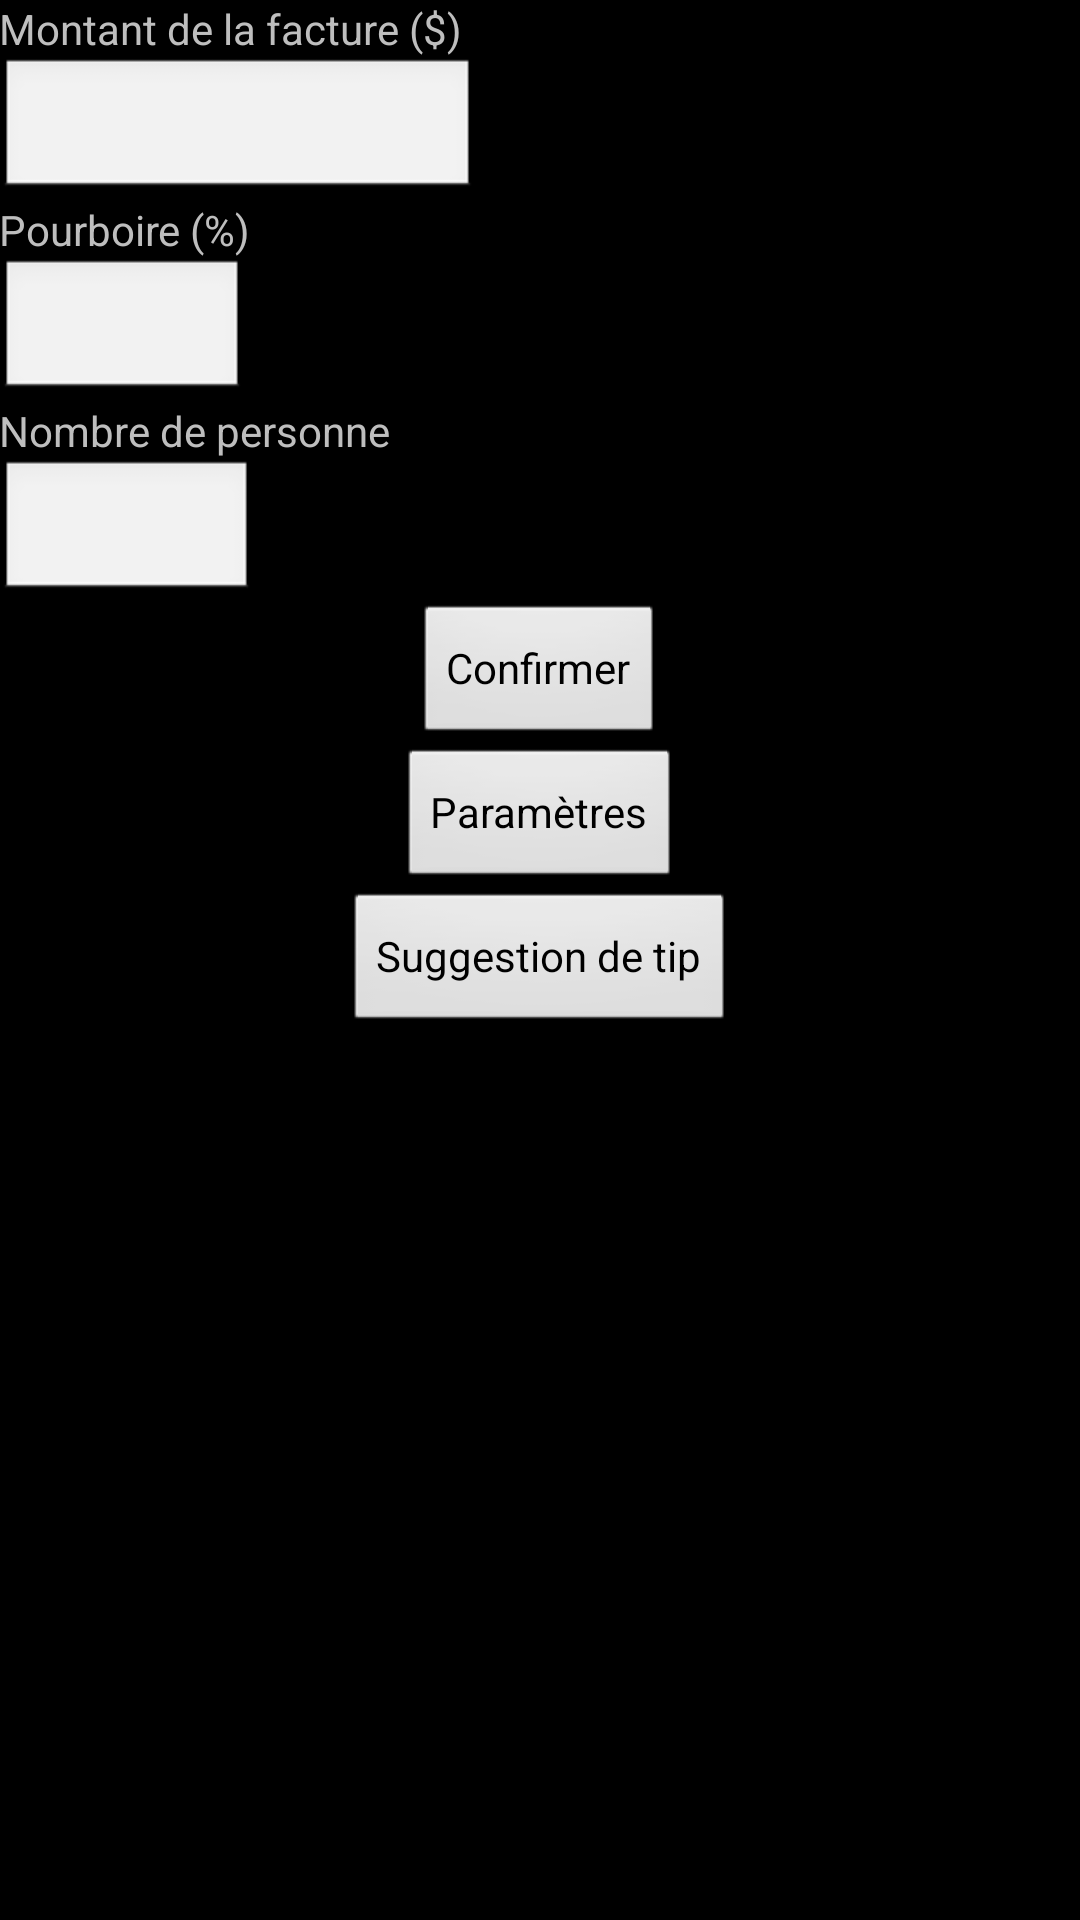

Write the Android layout XML for this screen, with the resource values it uses.
<!-- AndroidManifest.xml: application theme AppBaseTheme -->
<!-- res/layout/activity_main.xml -->
<RelativeLayout xmlns:android="http://schemas.android.com/apk/res/android"
    xmlns:tools="http://schemas.android.com/tools" android:layout_width="match_parent"
    android:layout_height="match_parent" android:paddingLeft="@dimen/activity_horizontal_margin"
    android:paddingRight="@dimen/activity_horizontal_margin"
    android:paddingTop="@dimen/activity_vertical_margin"
    android:paddingBottom="@dimen/activity_vertical_margin" tools:context=".MainActivity"
    style="@style/AppTheme">

    <LinearLayout
        android:orientation="vertical"
        android:layout_width="match_parent"
        android:layout_height="match_parent"
        android:layout_alignParentTop="true"
        android:layout_alignParentStart="true">

        <LinearLayout
            android:orientation="horizontal"
            android:layout_width="match_parent"
            android:layout_height="wrap_content">

            <TextView
                android:layout_width="wrap_content"
                android:layout_height="wrap_content"
                android:text="Montant de la facture ($)"
                android:id="@+id/MontantFactureTxtview_main" />
        </LinearLayout>

        <EditText
            android:layout_width="159dp"
            android:layout_height="wrap_content"
            android:inputType="numberDecimal"
            android:ems="10"
            android:id="@+id/MontantFactureTxtfield_main" />
        <TextView
            android:layout_width="wrap_content"
            android:layout_height="wrap_content"
            android:text="Pourboire (%)"
            android:id="@+id/pourboireTxtview_main" />

        <EditText
            android:layout_width="82dp"
            android:layout_height="wrap_content"
            android:inputType="numberDecimal"
            android:ems="10"
            android:id="@+id/pourboireTxtfield_main" />

        <TextView
            android:layout_width="wrap_content"
            android:layout_height="wrap_content"
            android:text="Nombre de personne"
            android:id="@+id/nbrPersonneTxtview_main" />

        <EditText
            android:layout_width="85dp"
            android:layout_height="wrap_content"
            android:inputType="number"
            android:ems="10"
            android:id="@+id/nbrPersonneTxtfield_main" />

        <Button
            android:layout_width="wrap_content"
            android:layout_height="wrap_content"
            android:text="Confirmer"
            android:id="@+id/buttonConfirm"
            android:layout_gravity="center_horizontal" />

        <Button
            android:layout_width="wrap_content"
            android:layout_height="wrap_content"
            android:text="Paramètres"
            android:id="@+id/buttonSettings"
            android:layout_gravity="center_horizontal" />

        <Button
            android:layout_width="wrap_content"
            android:layout_height="wrap_content"
            android:text="Suggestion de tip"
            android:id="@+id/buttonTipSuggester"
            android:layout_gravity="center_horizontal" />

    </LinearLayout>
</RelativeLayout>
<!-- resources referenced by this layout -->
<resources>
  <style name="AppTheme" parent="android:Theme.Holo.Light.DarkActionBar">
      </style>
  <style name="AppBaseTheme" parent="android:Theme.Black" />
</resources>
